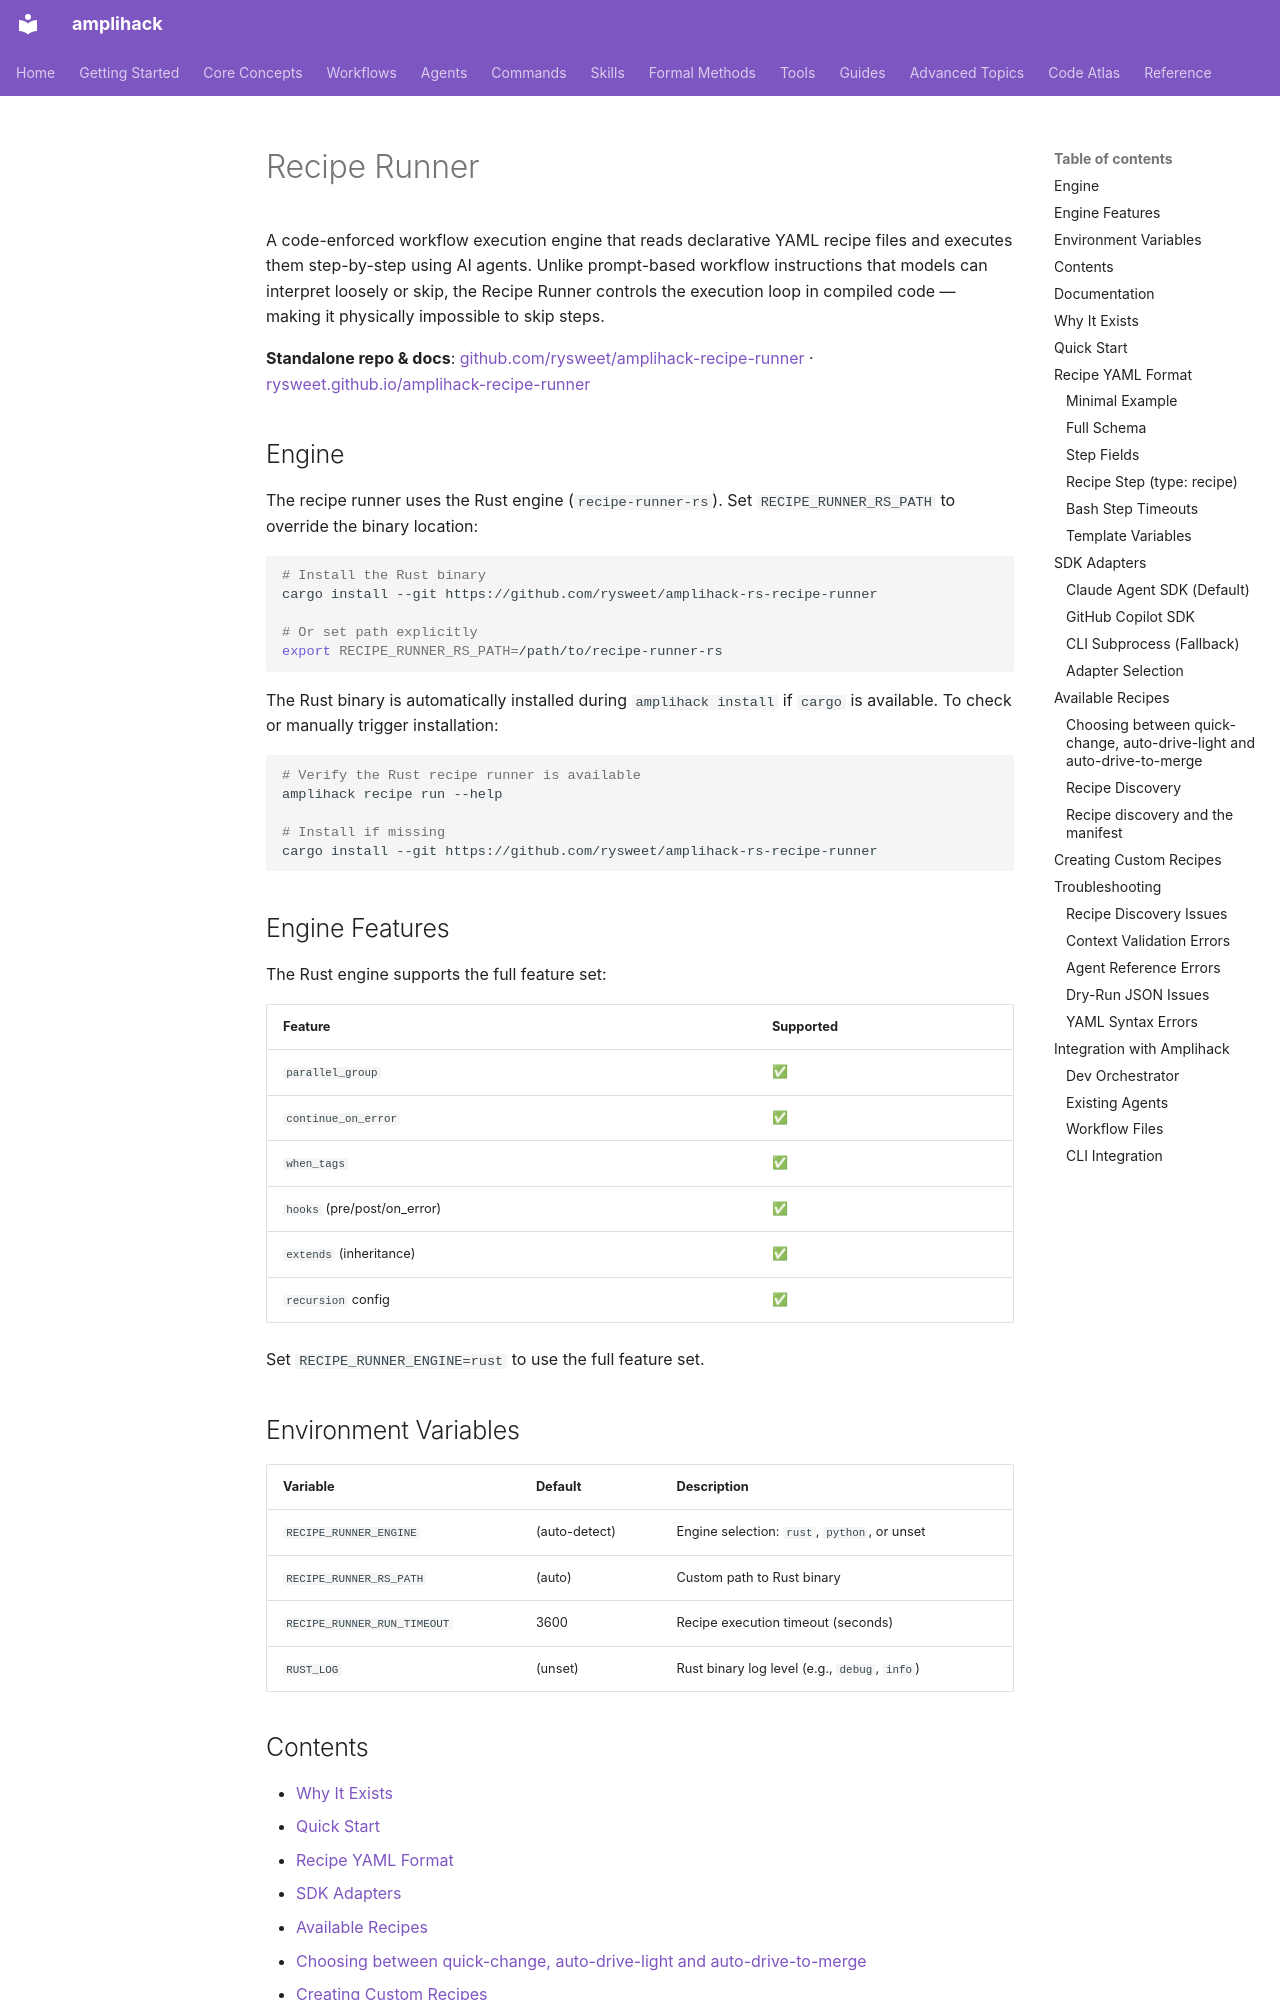

repository: rysweet/amplihack-rs · page: recipes/index.html · generator: mkdocs

# Recipe Runner

A code-enforced workflow execution engine that reads declarative YAML recipe files and executes them step-by-step using AI agents. Unlike prompt-based workflow instructions that models can interpret loosely or skip, the Recipe Runner controls the execution loop in compiled code — making it physically impossible to skip steps.

**Standalone repo & docs**: [github.com/rysweet/amplihack-recipe-runner](https://github.com/rysweet/amplihack-rs-recipe-runner) · [rysweet.github.io/amplihack-recipe-runner](https://rysweet.github.io/amplihack-recipe-runner/)

## Engine

The recipe runner uses the Rust engine (`recipe-runner-rs`). Set `RECIPE_RUNNER_RS_PATH` to override the binary location:

```bash
# Install the Rust binary
cargo install --git https://github.com/rysweet/amplihack-rs-recipe-runner

# Or set path explicitly
export RECIPE_RUNNER_RS_PATH=/path/to/recipe-runner-rs
```

The Rust binary is automatically installed during `amplihack install` if `cargo` is available. To check or manually trigger installation:

```bash
# Verify the Rust recipe runner is available
amplihack recipe run --help

# Install if missing
cargo install --git https://github.com/rysweet/amplihack-rs-recipe-runner
```

## Engine Features

The Rust engine supports the full feature set:

| Feature                     | Supported |
| --------------------------- | --------- |
| `parallel_group`            | ✅        |
| `continue_on_error`         | ✅        |
| `when_tags`                 | ✅        |
| `hooks` (pre/post/on_error) | ✅        |
| `extends` (inheritance)     | ✅        |
| `recursion` config          | ✅        |

Set `RECIPE_RUNNER_ENGINE=rust` to use the full feature set.

## Environment Variables

| Variable                        | Default       | Description                                   |
| ------------------------------- | ------------- | --------------------------------------------- |
| `RECIPE_RUNNER_ENGINE`          | (auto-detect) | Engine selection: `rust`, `python`, or unset  |
| `RECIPE_RUNNER_RS_PATH`         | (auto)        | Custom path to Rust binary                    |
| `RECIPE_RUNNER_RUN_TIMEOUT`     | 3600          | Recipe execution timeout (seconds)            |
| `RUST_LOG`                      | (unset)       | Rust binary log level (e.g., `debug`, `info`) |

## Contents

- [Why It Exists](#why-it-exists)
- [Quick Start](#quick-start)
- [Recipe YAML Format](#recipe-yaml-format)
- [SDK Adapters](#sdk-adapters)
- [Available Recipes](#available-recipes)
- [Choosing between quick-change, auto-drive-light and auto-drive-to-merge](#choosing-between-quick-change-auto-drive-light-and-auto-drive-to-merge)
- [Creating Custom Recipes](#creating-custom-recipes)
- [Integration with Amplihack](#integration-with-amplihack)
- [UltraThink Recipe Runner Integration](./RECIPE_RUNNER_ULTRATHINK_INTEGRATION.md) - How ultrathink uses Recipe Runner for code-enforced workflow execution
